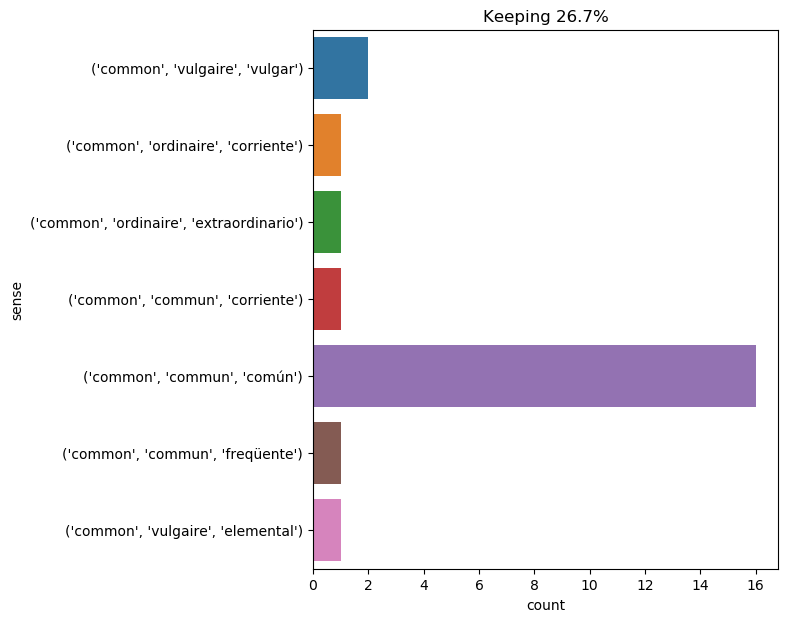

The file beside this chart, header and first rows:
text, ind, sense, label
he laid an envelope upon the table , and…, 18, ('common', 'ordinaire', 'corriente'), 0
" because he could not find it in print …, 31, ('common', 'commun', 'corriente'), 1
" the common narwhale , or sea unicorn ,…, 2, ('common', 'vulgaire', 'vulgar'), 2
herbert , a gallant boy , already remark…, 21, ('common', 'commun', 'común'), 3
soon their common aim had but one object…, 2, ('common', 'commun', 'común'), 3
" sir , " the canadian replied , " this …, 30, ('common', 'commun', 'común'), 3
two days after this occurrence , the str…, 16, ('common', 'commun', 'común'), 3
i eagerly accepted , and we began to coa…, 76, ('common', 'commun', 'común'), 3
i went closer and was forced to recogniz…, 34, ('common', 'commun', 'común'), 3
they entered the common hall , and place…, 3, ('common', 'commun', 'común'), 3
the notes reminded the men that the chil…, 44, ('common', 'commun', 'común'), 3
the host replied that he had no other wo…, 22, ('common', 'commun', 'común'), 3
" but then , captain harding , " asked h…, 20, ('common', 'commun', 'común'), 3
from that time ayrton shared the common …, 6, ('common', 'commun', 'común'), 3
_ note_.—i had never seen any such thing…, 33, ('common', 'commun', 'común'), 3
yet , if at our present distance from th…, 42, ('common', 'vulgaire', 'elemental'), 4
they set noiselessly to work , and the p…, 79, ('common', 'vulgaire', 'vulgar'), 2
" if you had ever had it , " continued t…, 29, ('common', 'commun', 'freqüente'), 5
this current swept along with it a whole…, 16, ('common', 'commun', 'común'), 3
" in that case , " said athos , " planch…, 89, ('common', 'commun', 'común'), 3
br -- tan -- a " britannia , " exclaimed…, 22, ('common', 'commun', 'común'), 3
" no , " replied d’artagnan , " if i rec…, 22, ('common', 'ordinaire', 'extraordinario'…, 6
she had a woman to take care of her call…, 32, ('common', 'commun', 'común'), 3
